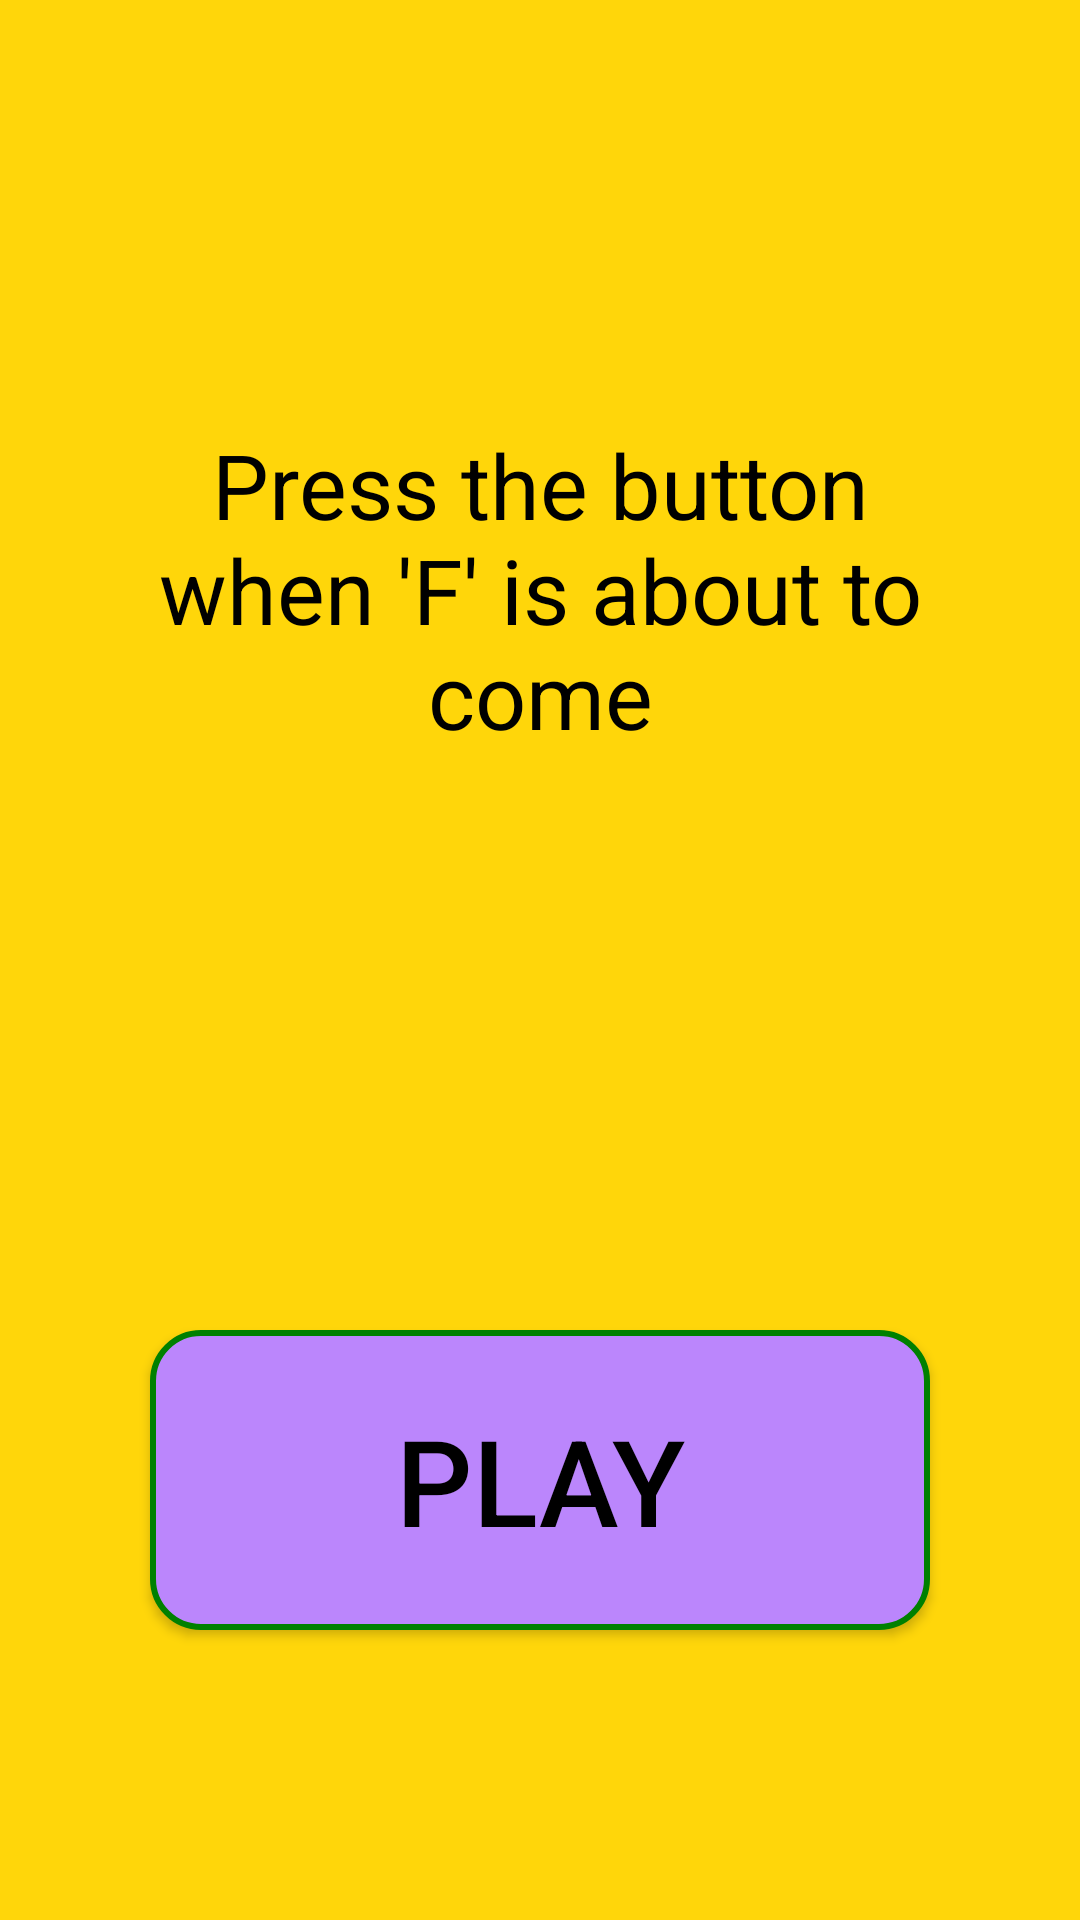

Here is an Android app screen rendered from its layout file. Give the layout XML and the strings, colors and styles it references.
<!-- AndroidManifest.xml: application theme Theme.Alertness_Index -->
<!-- res/layout/activity_rule.xml -->
<?xml version="1.0" encoding="utf-8"?>
<androidx.constraintlayout.widget.ConstraintLayout xmlns:android="http://schemas.android.com/apk/res/android"
    xmlns:app="http://schemas.android.com/apk/res-auto"
    xmlns:tools="http://schemas.android.com/tools"
    android:layout_width="match_parent"
    android:layout_height="match_parent"
    android:background="#ffd60a"
    tools:context=".RuleActivity">

    <TextView
        android:id="@+id/tvStart"
        android:layout_width="match_parent"
        android:layout_height="200dp"
        app:layout_constraintTop_toTopOf="parent"
        android:textColor="@color/black"
        android:text="Press the button when 'F' is about to come"
        android:layout_margin="50dp"
        app:layout_constraintBottom_toTopOf="@+id/buttonPlay"
        android:gravity="center"
        android:textSize="30sp"/>

    <androidx.appcompat.widget.AppCompatButton
        android:id="@+id/buttonPlay"
        android:layout_width="match_parent"
        android:layout_height="100sp"
        android:text="PLAY"
        android:textColor="@color/black"
        android:textSize="40sp"
        android:background="@drawable/button_selector"
        android:layout_margin="50dp"
        app:layout_constraintTop_toBottomOf="@id/tvStart"
        app:layout_constraintBottom_toBottomOf="parent"/>


</androidx.constraintlayout.widget.ConstraintLayout>
<!-- resources referenced by this layout -->
<resources>
  <color name="black">#FF000000</color>
  <!-- drawable button_selector (drawable) -->
  <?xml version="1.0" encoding="utf-8"?>
  <selector xmlns:android="http://schemas.android.com/apk/res/android">
  
      
      <item android:state_enabled="false">
          <shape android:shape="rectangle">
              <corners android:radius="16dp"/>
              <solid android:color="@color/colorCyan"/>
              <stroke android:color="@color/colorPrimaryDark" android:width="2dp"/>
          </shape>
      </item>
  
      
      <item android:state_pressed="false">
          <shape android:shape="rectangle">
              <corners android:radius="16dp"/>
              <solid android:color="@color/purple_200"/>
              <stroke android:color="@color/colorGreen" android:width="2dp"/>
          </shape>
      </item>
  
      
      <item android:state_pressed="true">
          <shape android:shape="rectangle">
              <corners android:radius="16dp"/>
              <solid android:color="@color/design_default_color_secondary"/>
              <stroke android:color="@color/design_default_color_secondary" android:width="2dp"/>
          </shape>
      </item>
  
  </selector>
  <style name="Theme.Alertness_Index" parent="Theme.AppCompat.Light.NoActionBar">
          
          <item name="colorPrimary">@color/purple_500</item>
          <item name="colorPrimaryVariant">@color/purple_700</item>
          <item name="colorOnPrimary">@color/white</item>
          
          <item name="colorSecondary">@color/teal_200</item>
          <item name="colorSecondaryVariant">@color/teal_700</item>
          <item name="colorOnSecondary">@color/black</item>
          
          <item name="android:statusBarColor" tools:targetApi="l">?attr/colorPrimaryVariant</item>
          
      </style>
  <color name="colorCyan">#00FFFF</color>
  <color name="colorPrimaryDark">#00574B</color>
  <color name="purple_200">#FFBB86FC</color>
  <color name="colorGreen">#008000</color>
  <color name="purple_500">#FF6200EE</color>
  <color name="purple_700">#FF3700B3</color>
  <color name="white">#FFFFFFFF</color>
  <color name="teal_200">#FF03DAC5</color>
  <color name="teal_700">#FF018786</color>
</resources>
